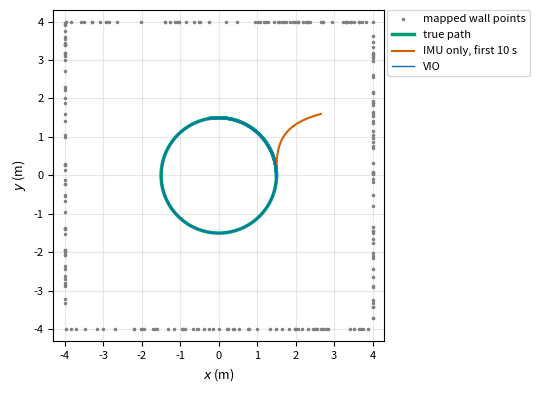
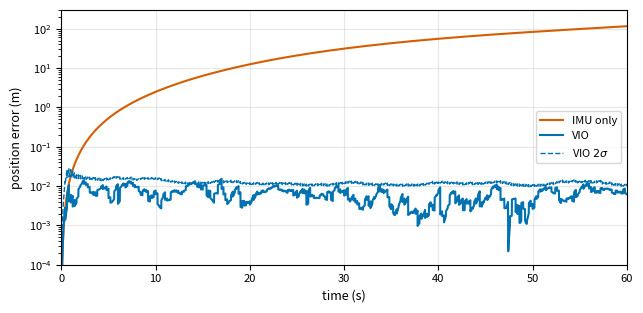
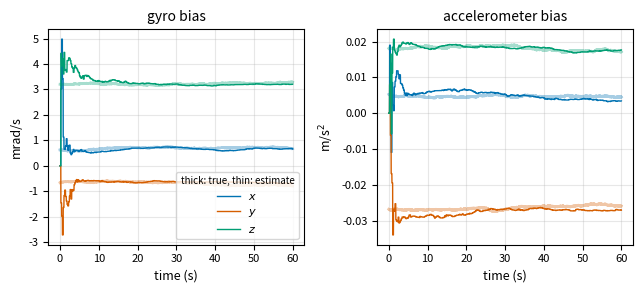

These figures' Python source, in order:
%config InlineBackend.figure_formats = ["svg"]

import matplotlib.pyplot as plt
import numpy as np
from cycler import cycler

plt.rcParams.update(
    {
        "figure.figsize": (6.5, 3.5),
        "font.size": 9,
        "axes.titlesize": 10,
        "axes.labelsize": 9,
        "xtick.labelsize": 8,
        "ytick.labelsize": 8,
        "legend.fontsize": 8,
        "axes.prop_cycle": cycler(
            color=["#0072B2", "#D55E00", "#009E73", "#cb77a6", "#c28600", "#1d99e0", "#7f7f7f"]
        ),
        "axes.grid": True,
        "grid.alpha": 0.3,
        "svg.fonttype": "path",
    }
)
BLUE, VERMILLION, GREEN, PINK, GOLD, SKY, GRAY = (
    "#0072B2", "#D55E00", "#009E73", "#cb77a6", "#c28600", "#1d99e0", "#7f7f7f",
)

from scipy.spatial.transform import Rotation as Rot

RATE = 200  # Hz
DT = 1 / RATE
G_W = np.array([0.0, 0.0, -9.81])
SIGMA_G, SIGMA_A = 3.5e-3, 2.1e-2  # per-sample white noise, rad/s and m/s^2
BIAS0_G, BIAS0_A = 5e-3, 5e-2  # spread of the bias drawn at power-on
DYN_G, TAU_G = 2e-4, 400.0  # slowly wandering part of the gyro bias
DYN_A, TAU_A = 2e-3, 300.0  # and of the accelerometer bias


def skew(w):
    return np.array([[0, -w[2], w[1]], [w[2], 0, -w[0]], [-w[1], w[0], 0]])


def exp_so3(w):
    return Rot.from_rotvec(w).as_matrix()

def wall_points(n=240, seed=4):
    """Mapped landmarks: points on the walls of an 8 m by 8 m room, up to 2.5 m high."""
    rng = np.random.default_rng(seed)
    side = rng.integers(0, 4, n)
    s = rng.uniform(-4, 4, n)
    z = rng.uniform(0.0, 2.5, n)
    x = np.select([side == 0, side == 1, side == 2], [np.full(n, 4.0), np.full(n, -4.0), s], s)
    y = np.select([side == 0, side == 1, side == 2], [s, s, np.full(n, 4.0)], np.full(n, -4.0))
    return np.stack([x, y, z], 1)


def truth(radius=1.5, speed=0.2, duration=60.0, height=0.2, seed=0):
    """True motion, true IMU biases, and the IMU readings of a TurtleBot driving a circle."""
    rng = np.random.default_rng(seed)
    w = speed / radius
    t = np.arange(int(duration * RATE) + 1) * DT
    th = np.pi / 2 + w * t
    p = np.stack([radius * np.cos(w * t), radius * np.sin(w * t), np.full_like(t, height)], 1)
    v = np.stack([speed * np.cos(th), speed * np.sin(th), np.zeros_like(t)], 1)
    a = np.stack([-speed * w * np.sin(th), speed * w * np.cos(th), np.zeros_like(t)], 1)
    R = Rot.from_euler("z", th[:, None]).as_matrix()
    om = np.tile([0.0, 0.0, w], (len(t), 1))
    # biases: a constant part drawn at power-on plus a first-order Gauss-Markov wander
    bg, ba = np.empty((len(t), 3)), np.empty((len(t), 3))
    bg0, ba0 = rng.normal(0, BIAS0_G, 3), rng.normal(0, BIAS0_A, 3)
    eg, ea = np.zeros(3), np.zeros(3)
    for k in range(len(t)):
        bg[k], ba[k] = bg0 + eg, ba0 + ea
        eg = np.exp(-DT / TAU_G) * eg + rng.normal(0, DYN_G * np.sqrt(1 - np.exp(-2 * DT / TAU_G)), 3)
        ea = np.exp(-DT / TAU_A) * ea + rng.normal(0, DYN_A * np.sqrt(1 - np.exp(-2 * DT / TAU_A)), 3)
    om_meas = om + bg + rng.normal(0, SIGMA_G, (len(t), 3))
    f_meas = np.einsum("kji,kj->ki", R, a - G_W) + ba + rng.normal(0, SIGMA_A, (len(t), 3))
    return dict(t=t, R=R, p=p, v=v, bg=bg, ba=ba, om_meas=om_meas, f_meas=f_meas,
                om_true=om, f_true=np.einsum("kji,kj->ki", R, a - G_W))


def imu_only(tr, noise=True):
    """Strapdown integration of the IMU readings, with no bias correction."""
    om = tr["om_meas"] if noise else tr["om_true"]
    f = tr["f_meas"] if noise else tr["f_true"]
    R, p, v = tr["R"][0].copy(), tr["p"][0].copy(), tr["v"][0].copy()
    out = [p.copy()]
    for k in range(len(tr["t"]) - 1):
        acc = R @ f[k] + G_W
        p = p + v * DT + 0.5 * acc * DT**2
        v = v + acc * DT
        R = R @ exp_so3(om[k] * DT)
        out.append(p.copy())
    return np.array(out)

tr = truth()
landmarks = wall_points()
p_imu = imu_only(tr)
err_imu = np.linalg.norm(p_imu - tr["p"], axis=1)
print("true gyro bias at the start (mrad/s):", (1e3 * tr["bg"][0]).round(2))
print("true accelerometer bias at the start (m/s^2):", tr["ba"][0].round(3))
print("IMU-only position error after 1, 10, 60 s:", [round(float(err_imu[int(s * RATE)]), 2) for s in (1, 10, 60)], "m")

FX = FY = 617.0
CX, CY, WIDTH, HEIGHT = 321.0, 240.0, 640, 480
SIGMA_PX = 1.0
CAM_RATE = 5  # Hz
# camera optical frame (z forward, x right, y down) expressed in the body frame (x forward, y left, z up)
R_BC = np.array([[0.0, 0.0, 1.0], [-1.0, 0.0, 0.0], [0.0, -1.0, 0.0]])


def project(R_wb, p_wb, m):
    """Pixel of world point m, and its Jacobian with respect to the 15-dim error state."""
    p_b = R_wb.T @ (m - p_wb)
    x, y, z = R_BC.T @ p_b
    uv = np.array([CX + FX * x / z, CY + FY * y / z])
    d_uv_d_pc = np.array([[FX / z, 0, -FX * x / z**2], [0, FY / z, -FY * y / z**2]])
    J = np.zeros((2, 15))
    J[:, 0:3] = d_uv_d_pc @ R_BC.T @ skew(p_b)  # orientation error, R = R_hat Exp(dtheta)
    J[:, 3:6] = d_uv_d_pc @ R_BC.T @ (-R_wb.T)  # position error
    return uv, J


def visible(R_wb, p_wb, m):
    p_c = R_BC.T @ (R_wb.T @ (m - p_wb))
    if p_c[2] < 0.3 or np.linalg.norm(p_c) > 6.0:
        return False
    u, v = CX + FX * p_c[0] / p_c[2], CY + FY * p_c[1] / p_c[2]
    return 0 <= u < WIDTH and 0 <= v < HEIGHT

def propagate(x, P, om_m, f_m):
    """IMU prediction of the nominal state and of the 15x15 error covariance."""
    R, p, v, bg, ba = x
    w, f = om_m - bg, f_m - ba
    acc = R @ f + G_W
    F = np.eye(15)
    F[0:3, 0:3] = exp_so3(w * DT).T
    F[0:3, 9:12] = -np.eye(3) * DT
    F[3:6, 6:9] = np.eye(3) * DT
    F[6:9, 0:3] = -R @ skew(f) * DT
    F[6:9, 12:15] = -R * DT
    Qd = np.zeros((15, 15))
    Qd[0:3, 0:3] = np.eye(3) * (SIGMA_G * DT) ** 2
    Qd[6:9, 6:9] = np.eye(3) * (SIGMA_A * DT) ** 2
    Qd[9:12, 9:12] = np.eye(3) * DYN_G**2 * (1 - np.exp(-2 * DT / TAU_G))
    Qd[12:15, 12:15] = np.eye(3) * DYN_A**2 * (1 - np.exp(-2 * DT / TAU_A))
    x = (R @ exp_so3(w * DT), p + v * DT + 0.5 * acc * DT**2, v + acc * DT, bg, ba)
    return x, F @ P @ F.T + Qd


def correct(x, P, z, landmarks):
    """Camera update from the pixels z of mapped landmarks."""
    R, p, v, bg, ba = x
    rows, Hs = [], []
    for zi, m in zip(z, landmarks):
        uv, J = project(R, p, m)
        rows.append(zi - uv)
        Hs.append(J)
    r, H = np.concatenate(rows), np.vstack(Hs)
    Rn = np.eye(len(r)) * SIGMA_PX**2  # pixel measurement noise
    S = H @ P @ H.T + Rn
    K = P @ H.T @ np.linalg.inv(S)
    dx = K @ r
    I_KH = np.eye(15) - K @ H
    P = I_KH @ P @ I_KH.T + K @ Rn @ K.T
    x = (R @ exp_so3(dx[0:3]), p + dx[3:6], v + dx[6:9], bg + dx[9:12], ba + dx[12:15])
    return x, P


def vio(tr, landmarks, seed=1, max_per_frame=15):
    rng = np.random.default_rng(seed)
    x = (tr["R"][0].copy(), tr["p"][0].copy(), tr["v"][0].copy(), np.zeros(3), np.zeros(3))
    P = np.diag(np.r_[np.full(6, 1e-8), np.full(3, 1e-6),
                      np.full(3, BIAS0_G**2 + DYN_G**2), np.full(3, BIAS0_A**2 + DYN_A**2)])
    every = RATE // CAM_RATE
    ps, sig, bgs, bas, n_seen = [x[1]], [np.sqrt(np.diag(P))], [x[3]], [x[4]], []
    for k in range(len(tr["t"]) - 1):
        x, P = propagate(x, P, tr["om_meas"][k], tr["f_meas"][k])
        if (k + 1) % every == 0:
            Rt, pt = tr["R"][k + 1], tr["p"][k + 1]
            seen = [m for m in landmarks if visible(Rt, pt, m)]
            if len(seen) > max_per_frame:
                seen = [seen[i] for i in rng.choice(len(seen), max_per_frame, replace=False)]
            z = [project(Rt, pt, m)[0] + rng.normal(0, SIGMA_PX, 2) for m in seen]
            if seen:
                x, P = correct(x, P, z, seen)
            n_seen.append(len(seen))
        ps.append(x[1]); sig.append(np.sqrt(np.diag(P))); bgs.append(x[3]); bas.append(x[4])
    return dict(p=np.array(ps), sig=np.array(sig), bg=np.array(bgs), ba=np.array(bas), n_seen=np.array(n_seen))

est = vio(tr, landmarks)
err_vio = np.linalg.norm(est["p"] - tr["p"], axis=1)
print(f"landmarks used per camera frame: {est['n_seen'].mean():.1f} on average")
print("VIO position error after 1, 10, 60 s:", [round(float(err_vio[int(s * RATE)]), 4) for s in (1, 10, 60)], "m")
print(f"final accelerometer bias error {np.linalg.norm(est['ba'][-1] - tr['ba'][-1]):.4f} m/s^2 "
      f"(true bias {np.linalg.norm(tr['ba'][-1]):.4f} m/s^2)")
print(f"final gyro bias error {1e3 * np.linalg.norm(est['bg'][-1] - tr['bg'][-1]):.3f} mrad/s "
      f"(true bias {1e3 * np.linalg.norm(tr['bg'][-1]):.3f} mrad/s)")

fig, ax = plt.subplots(figsize=(6.5, 4.0))
ax.plot(*landmarks[:, :2].T, ".", color=GRAY, ms=3, label="mapped wall points")
ax.plot(*tr["p"][:, :2].T, color=GREEN, lw=2.5, label="true path")
k10 = 10 * RATE
ax.plot(*p_imu[:k10, :2].T, color=VERMILLION, label="IMU only, first 10 s")
ax.plot(*est["p"][:, :2].T, color=BLUE, lw=1, label="VIO")
ax.set_aspect("equal")
ax.set_xlim(-4.3, 4.3)
ax.set_ylim(-4.3, 4.3)
ax.set_xlabel("$x$ (m)")
ax.set_ylabel("$y$ (m)")
ax.legend(loc="upper left", bbox_to_anchor=(1.01, 1), borderaxespad=0)
fig.tight_layout()
plt.show()

fig, ax = plt.subplots(figsize=(6.5, 3.2))
two_sigma = 2 * np.linalg.norm(est["sig"][:, 3:6], axis=1)
ax.semilogy(tr["t"], err_imu, color=VERMILLION, label="IMU only")
ax.semilogy(tr["t"], err_vio, color=BLUE, label="VIO")
ax.semilogy(tr["t"], two_sigma, color=BLUE, ls="--", lw=1, label=r"VIO $2\sigma$")
ax.set_xlim(0, 60)
ax.set_ylim(1e-4, 3e2)
ax.set_xlabel("time (s)")
ax.set_ylabel("position error (m)")
ax.legend(loc="center right")
fig.tight_layout()
plt.show()

fig, axes = plt.subplots(1, 2, figsize=(6.5, 3.0))
for ax, key, scale, unit, title in [(axes[0], "bg", 1e3, "mrad/s", "gyro bias"), (axes[1], "ba", 1.0, "m/s$^2$", "accelerometer bias")]:
    for i, (axis, c) in enumerate(zip("xyz", [BLUE, VERMILLION, GREEN])):
        ax.plot(tr["t"], scale * tr[key][:, i], color=c, lw=2, alpha=0.35)
        ax.plot(tr["t"], scale * est[key][:, i], color=c, lw=1, label=f"${axis}$")
    ax.set_title(title)
    ax.set_xlabel("time (s)")
    ax.set_ylabel(unit)
axes[0].legend(loc="lower right", title="thick: true, thin: estimate", title_fontsize=7)
fig.tight_layout()
plt.show()
